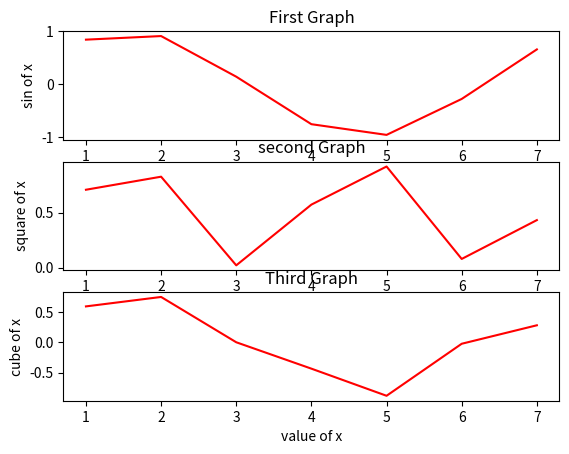

Write Python code to recreate this figure.
import matplotlib.pylab as plt
import numpy as np

fig, axes = plt.subplots(nrows=3, ncols=1)

axes
x = [1, 2, 3, 4, 5, 6, 7]
y = np.sin(x)

axes[0].plot(x, y, 'r')
axes[0].set_xlabel('value of x')
axes[0].set_ylabel('sin of x')
axes[0].set_title('First Graph')

axes[1].plot(x, y**2, 'r')
axes[1].set_xlabel('value of x')
axes[1].set_ylabel('square of x')
axes[1].set_title('second Graph')

axes[2].plot(x, y**3, 'r')
axes[2].set_xlabel('value of x')
axes[2].set_ylabel('cube of x')
axes[2].set_title('Third Graph')

plt.show()